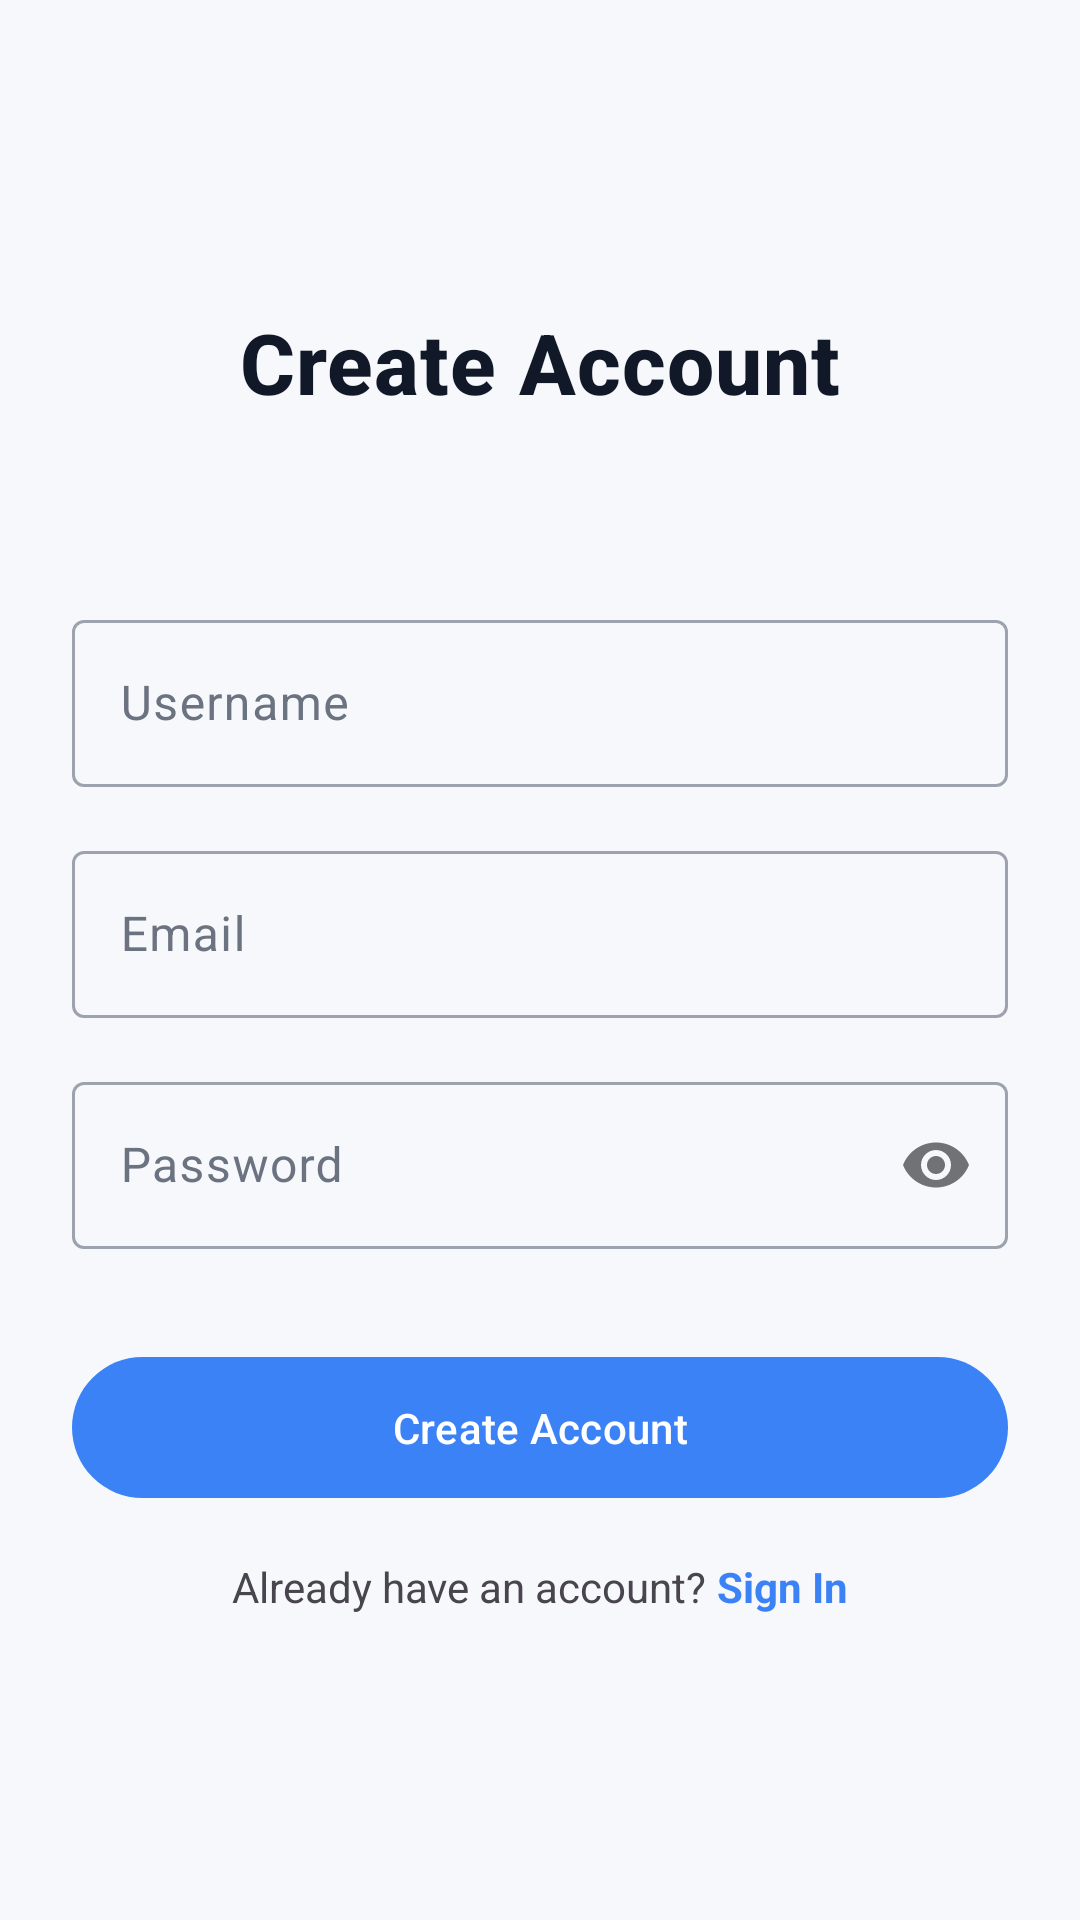

Android layout source for this screen:
<!-- AndroidManifest.xml: application theme Theme.EnerTrack -->
<!-- res/layout/fragment_register.xml -->
<?xml version="1.0" encoding="utf-8"?>
<ScrollView xmlns:android="http://schemas.android.com/apk/res/android"
    xmlns:app="http://schemas.android.com/apk/res-auto"
    xmlns:tools="http://schemas.android.com/tools"
    android:layout_width="match_parent"
    android:layout_height="match_parent"
    android:fillViewport="true"
    tools:context=".ui.auth.RegisterFragment">

    <androidx.constraintlayout.widget.ConstraintLayout
        android:layout_width="match_parent"
        android:layout_height="wrap_content"
        android:padding="24dp">

        

        <TextView
            android:id="@+id/tv_title"
            style="@style/TextAppearance.EnerTrack.Title"
            android:layout_width="wrap_content"
            android:layout_height="wrap_content"
            android:layout_marginBottom="30dp"
            android:text="Create Account"
            android:textSize="28sp"
            app:layout_constraintBottom_toTopOf="@id/layout_username"
            app:layout_constraintEnd_toEndOf="parent"
            app:layout_constraintStart_toStartOf="parent"
            app:layout_constraintTop_toTopOf="parent"
            app:layout_constraintVertical_chainStyle="packed" />

        <com.google.android.material.textfield.TextInputLayout
            android:id="@+id/layout_username"
            android:layout_width="0dp"
            android:layout_height="wrap_content"
            android:layout_marginTop="32dp"
            android:hint="Username"
            app:layout_constraintBottom_toTopOf="@id/layout_email"
            app:layout_constraintEnd_toEndOf="parent"
            app:layout_constraintStart_toStartOf="parent"
            app:layout_constraintTop_toBottomOf="@id/tv_title">

            <com.google.android.material.textfield.TextInputEditText
                android:id="@+id/et_username"
                android:layout_width="match_parent"
                android:layout_height="wrap_content"
                android:inputType="textPersonName" />
        </com.google.android.material.textfield.TextInputLayout>

        <com.google.android.material.textfield.TextInputLayout
            android:id="@+id/layout_email"
            android:layout_width="0dp"
            android:layout_height="wrap_content"
            android:layout_marginTop="16dp"
            android:hint="Email"
            app:layout_constraintBottom_toTopOf="@id/layout_password"
            app:layout_constraintEnd_toEndOf="parent"
            app:layout_constraintStart_toStartOf="parent"
            app:layout_constraintTop_toBottomOf="@id/layout_username">

            <com.google.android.material.textfield.TextInputEditText
                android:id="@+id/et_email"
                android:layout_width="match_parent"
                android:layout_height="wrap_content"
                android:inputType="textEmailAddress" />
        </com.google.android.material.textfield.TextInputLayout>

        <com.google.android.material.textfield.TextInputLayout
            android:id="@+id/layout_password"
            android:layout_width="0dp"
            android:layout_height="wrap_content"
            android:layout_marginTop="16dp"
            android:hint="Password"
            app:passwordToggleEnabled="true"
            app:layout_constraintBottom_toTopOf="@id/btn_register"
            app:layout_constraintEnd_toEndOf="parent"
            app:layout_constraintStart_toStartOf="parent"
            app:layout_constraintTop_toBottomOf="@id/layout_email">

            <com.google.android.material.textfield.TextInputEditText
                android:id="@+id/et_password"
                android:layout_width="match_parent"
                android:layout_height="wrap_content"
                android:inputType="textPassword" />
        </com.google.android.material.textfield.TextInputLayout>

        <ProgressBar
            android:id="@+id/progressBar"
            android:layout_width="wrap_content"
            android:layout_height="wrap_content"
            android:visibility="gone"
            android:elevation="10dp"
            app:layout_constraintBottom_toBottomOf="parent"
            app:layout_constraintEnd_toEndOf="parent"
            app:layout_constraintStart_toStartOf="parent"
            app:layout_constraintTop_toTopOf="parent" />

        <com.google.android.material.button.MaterialButton
            android:id="@+id/btn_register"
            android:layout_width="0dp"
            android:layout_height="wrap_content"
            android:layout_marginTop="32dp"
            android:paddingVertical="14dp"
            android:text="Create Account"
            app:layout_constraintBottom_toTopOf="@id/layout_sign_in"
            app:layout_constraintEnd_toEndOf="parent"
            app:layout_constraintStart_toStartOf="parent"
            app:layout_constraintTop_toBottomOf="@id/layout_password" />

        <LinearLayout
            android:id="@+id/layout_sign_in"
            android:layout_width="wrap_content"
            android:layout_height="wrap_content"
            android:layout_marginTop="16dp"
            android:orientation="horizontal"
            app:layout_constraintBottom_toBottomOf="parent"
            app:layout_constraintEnd_toEndOf="parent"
            app:layout_constraintStart_toStartOf="parent"
            app:layout_constraintTop_toBottomOf="@id/btn_register">

            <TextView
                android:layout_width="wrap_content"
                android:layout_height="wrap_content"
                android:text="Already have an account? " />

            <TextView
                android:id="@+id/tvSignIn"
                android:layout_width="wrap_content"
                android:layout_height="wrap_content"
                android:text="Sign In"
                android:textColor="@color/mainBlue"
                android:textStyle="bold" />
        </LinearLayout>

    </androidx.constraintlayout.widget.ConstraintLayout>
</ScrollView>
<!-- resources referenced by this layout -->
<resources>
  <color name="mainBlue">#3B82F6</color>
  <style name="TextAppearance.EnerTrack.Title" parent="TextAppearance.MaterialComponents.Headline6">
          <item name="android:textSize">22sp</item>
          <item name="android:textStyle">bold</item>
          <item name="android:textColor">@color/text_primary</item> 
      </style>
  <style name="Theme.EnerTrack" parent="Base.Theme.EnerTrack">
          
          
          <item name="colorPrimary">@color/primary_accent</item>
          <item name="colorOnPrimary">@color/white</item>
  
          
          <item name="colorPrimaryContainer">@color/white</item>
          <item name="colorOnPrimaryContainer">@color/text_primary</item>
  
          
          <item name="colorSecondary">@color/primary_accent</item>
          <item name="colorOnSecondary">@color/white</item>
          <item name="colorSecondaryContainer">@color/light_blue_gradient</item>
          <item name="colorOnSecondaryContainer">@color/text_primary</item>
  
          
          <item name="colorTertiary">@color/primary_accent</item>
          <item name="colorOnTertiary">@color/white</item>
          <item name="colorTertiaryContainer">@color/white</item>
  
          
          <item name="android:colorBackground">@color/main_background</item>
          <item name="colorSurface">@color/card_background</item>
          <item name="colorOnSurface">@color/text_primary</item>
          <item name="colorSurfaceVariant">@color/main_background</item>
          <item name="colorOnSurfaceVariant">@color/text_secondary</item>
  
  
          
          <item name="android:textColorPrimary">@color/text_primary</item>
          <item name="android:textColorSecondary">@color/text_secondary</item>
  
          
          <item name="colorOutline">@color/text_disabled</item>
          <item name="colorOutlineVariant">@color/neutral_200</item>
      </style>
  <color name="text_primary">#111827</color>
  <style name="Base.Theme.EnerTrack" parent="Theme.Material3.DayNight.NoActionBar">
      </style>
  <color name="primary_accent">#3B82F6</color>
  <color name="white">#FFFFFFFF</color>
  <color name="light_blue_gradient">#E0F2FE</color>
  <color name="main_background">#F7F8FC</color>
  <color name="card_background">#FFFFFFFF</color>
  <color name="text_secondary">#6B7280</color>
  <color name="text_disabled">#9CA3AF</color>
  <color name="neutral_200">#E5E7EB</color>
</resources>
